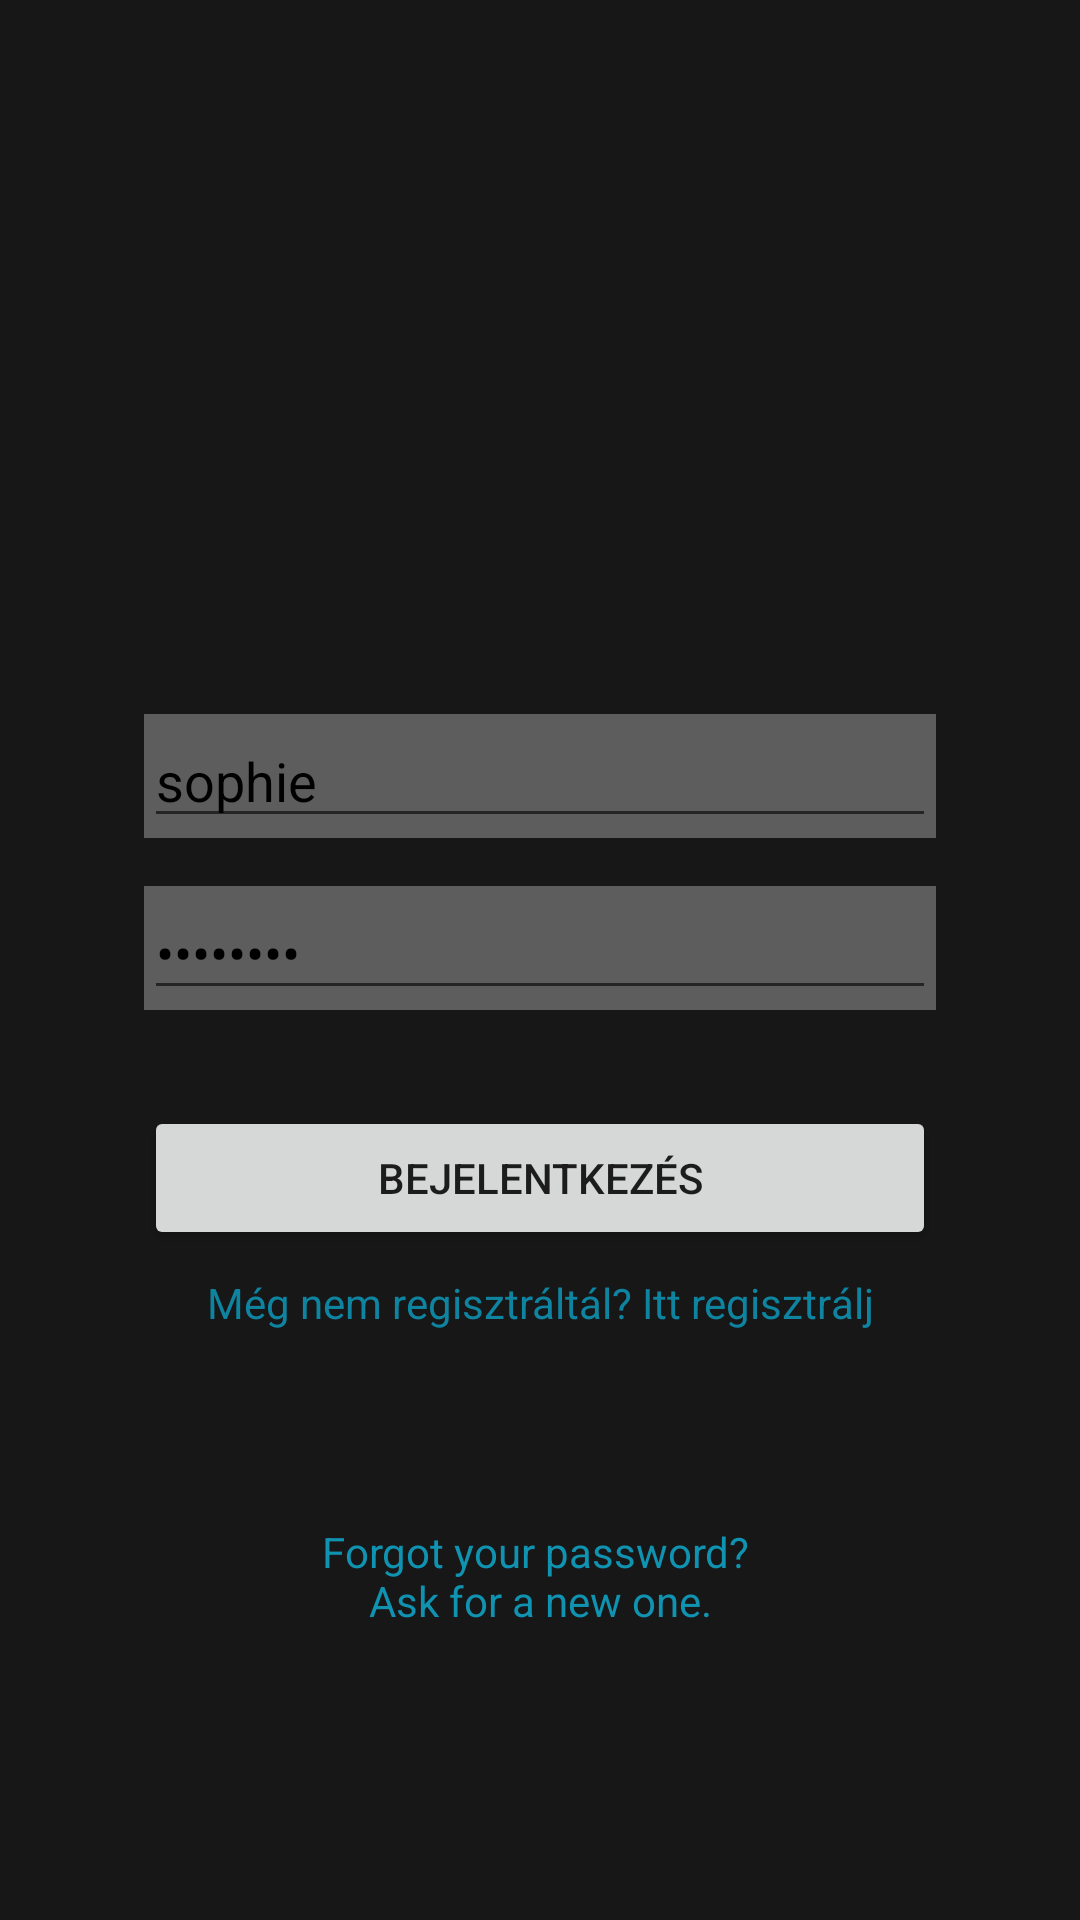

Write the Android layout XML for this screen, with the resource values it uses.
<!-- AndroidManifest.xml: application theme AppTheme -->
<!-- res/layout/fragment_login_login.xml -->
<?xml version="1.0" encoding="utf-8"?>
<androidx.constraintlayout.widget.ConstraintLayout xmlns:android="http://schemas.android.com/apk/res/android"
    xmlns:app="http://schemas.android.com/apk/res-auto"
    xmlns:tools="http://schemas.android.com/tools"
    android:layout_width="match_parent"
    android:layout_height="match_parent"
    android:padding="@dimen/margin_large"
    android:background="@color/darkGray"
    android:orientation="vertical">

    <ImageView
        android:id="@+id/imageView"
        android:layout_width="@dimen/loginFragmentIconSize"
        android:layout_height="@dimen/loginFragmentIconSize"
        android:layout_margin="@dimen/margin_normal"
        android:contentDescription="Application icon"
        android:src="@drawable/icon_gecko"
        app:layout_constraintEnd_toEndOf="parent"
        app:layout_constraintStart_toStartOf="parent"
        app:layout_constraintTop_toTopOf="parent"
        app:tint="@color/blue"
        tools:ignore="HardcodedText" />

    <LinearLayout
        android:id="@+id/logInWithEmailOrUsernameContainer"
        android:layout_width="match_parent"
        android:layout_height="wrap_content"
        android:layout_marginStart="@dimen/margin_normal"
        android:layout_marginTop="40dp"
        android:layout_marginEnd="@dimen/margin_normal"
        android:background="@color/fillInFieldBackground"
        app:layout_constraintEnd_toEndOf="parent"
        app:layout_constraintStart_toStartOf="parent"
        app:layout_constraintTop_toBottomOf="@+id/imageView">

        <EditText
            android:id="@+id/logInEditTextEmailOrUserName"
            android:layout_width="match_parent"
            android:layout_height="wrap_content"
            android:hint="@string/login_fragment_enter_your_email_or_username"
            android:inputType="text"
            android:text="@string/login_fragment_test_email"
            android:textColor="@color/black"
            tools:ignore="Autofill,TextFields" />
    </LinearLayout>

    <LinearLayout
        android:id="@+id/logInPasswordContainer"
        android:layout_width="match_parent"
        android:layout_height="wrap_content"
        android:layout_marginStart="@dimen/margin_normal"
        android:layout_marginTop="@dimen/margin_normal"
        android:layout_marginEnd="@dimen/margin_normal"
        android:background="@color/fillInFieldBackground"
        app:layout_constraintEnd_toEndOf="parent"
        app:layout_constraintStart_toStartOf="parent"
        app:layout_constraintTop_toBottomOf="@+id/logInWithEmailOrUsernameContainer">

        <EditText
            android:id="@+id/logInEditTextPassword"
            android:layout_width="match_parent"
            android:layout_height="wrap_content"
            android:hint="@string/login_fragment_password"
            android:inputType="textPassword"
            android:text="@string/login_fragment_test_password"
            android:textColor="@color/black"
            tools:ignore="Autofill" />
    </LinearLayout>

    <TextView
        android:id="@+id/textViewSignInFailed"
        android:layout_width="match_parent"
        android:layout_height="wrap_content"
        android:layout_marginStart="@dimen/margin_large"
        android:layout_marginTop="@dimen/margin_small"
        android:layout_marginEnd="@dimen/margin_large"
        android:layout_marginBottom="@dimen/margin_small"
        android:shadowColor="@color/colorAccent"
        android:text="@string/login_fragment_something_went_wrong"
        android:textAlignment="center"
        android:textColor="@color/colorAccent"
        android:visibility="gone"
        app:layout_constraintBottom_toTopOf="@id/buttonLogIn"
        app:layout_constraintEnd_toEndOf="parent"
        app:layout_constraintStart_toStartOf="parent" />

    <Button
        android:id="@+id/buttonLogIn"
        android:layout_width="match_parent"
        android:layout_height="wrap_content"
        android:layout_marginStart="@dimen/margin_normal"
        android:layout_marginTop="@dimen/margin_large"
        android:layout_marginEnd="@dimen/margin_normal"
        android:text="@string/login_fragment_log_in_button"
        app:layout_constraintEnd_toEndOf="parent"
        app:layout_constraintStart_toStartOf="parent"
        app:layout_constraintTop_toBottomOf="@+id/logInPasswordContainer" />

    <TextView
        android:id="@+id/textViewSignIn"
        android:layout_width="match_parent"
        android:layout_height="wrap_content"
        android:layout_marginTop="@dimen/margin_small"
        android:shadowColor="@color/colorAccent"
        android:text="@string/login_fragment_not_registered"
        android:textAlignment="center"
        android:textColor="@color/blue"
        app:layout_constraintEnd_toEndOf="parent"
        app:layout_constraintStart_toStartOf="parent"
        app:layout_constraintTop_toBottomOf="@id/buttonLogIn" />

    <TextView
        android:id="@+id/textViewForgottenPassword"
        android:layout_width="match_parent"
        android:layout_height="wrap_content"
        android:layout_marginTop="@dimen/margin_extra_large"
        android:shadowColor="@color/colorAccent"
        android:text="@string/login_fragment_forgotten_password"
        android:textAlignment="center"
        android:textColor="@color/colorPrimary"
        app:layout_constraintEnd_toEndOf="parent"
        app:layout_constraintStart_toStartOf="parent"
        app:layout_constraintTop_toBottomOf="@id/textViewSignIn" />

    <LinearLayout
        android:id="@+id/forgottenPasswordFeedbackContainer"
        android:layout_width="wrap_content"
        android:layout_height="wrap_content"
        android:layout_marginStart="@dimen/margin_large"
        android:layout_marginTop="@dimen/margin_normal"
        android:layout_marginEnd="@dimen/margin_large"
        android:background="@color/colorAccent"
        app:layout_constraintEnd_toEndOf="parent"
        app:layout_constraintStart_toStartOf="parent"
        app:layout_constraintTop_toBottomOf="@+id/textViewForgottenPassword">

        <TextView
            android:id="@+id/forgottenPasswordFeedback"
            android:layout_width="match_parent"
            android:layout_height="wrap_content"
            android:textColor="@color/white" />
    </LinearLayout>

    <androidx.constraintlayout.widget.ConstraintLayout
        android:layout_width="match_parent"
        android:layout_height="wrap_content"
        android:layout_marginStart="@dimen/margin_large"
        android:layout_marginEnd="@dimen/margin_large"
        app:layout_constraintEnd_toEndOf="parent"
        app:layout_constraintStart_toStartOf="parent"
        app:layout_constraintTop_toBottomOf="@+id/textViewSignIn">

        <ProgressBar
            android:id="@+id/loginProgressBar"
            android:layout_width="40dp"
            android:layout_height="40dp"
            android:visibility="invisible"
            app:layout_constraintBottom_toBottomOf="parent"
            app:layout_constraintEnd_toEndOf="parent"
            app:layout_constraintStart_toStartOf="parent"
            app:layout_constraintTop_toTopOf="parent" />
    </androidx.constraintlayout.widget.ConstraintLayout>
</androidx.constraintlayout.widget.ConstraintLayout>
<!-- resources referenced by this layout -->
<resources>
  <color name="black">#000000</color>
  <color name="blue">#0E84A0</color>
  <color name="colorAccent">#950202</color>
  <color name="colorPrimary">#1092B1</color>
  <color name="darkGray">#171717</color>
  <color name="fillInFieldBackground">#4DFFFFFF</color>
  <color name="white">#ffffff</color>
  <dimen name="loginFragmentIconSize">150dp</dimen>
  <dimen name="margin_extra_large">64dp</dimen>
  <dimen name="margin_large">32dp</dimen>
  <dimen name="margin_normal">16dp</dimen>
  <dimen name="margin_small">8dp</dimen>
  <string name="login_fragment_enter_your_email_or_username">Email cím/ felhasználónév</string>
  <string name="login_fragment_forgotten_password">Forgot your password? \nAsk for a new one.</string>
  <string name="login_fragment_log_in_button">Bejelentkezés</string>
  <string name="login_fragment_not_registered">Még nem regisztráltál? Itt regisztrálj</string>
  <string name="login_fragment_password">Jelszó</string>
  <string name="login_fragment_something_went_wrong">Hiba történt, kérlek próbáld újra a bejelentkezést.</string>
  <string name="login_fragment_test_email">sophie</string>
  <string name="login_fragment_test_password">11111111</string>
  <style name="AppTheme" parent="Theme.MaterialComponents.Light.NoActionBar">
          
          <item name="colorPrimary">@color/colorPrimary</item>
          <item name="colorPrimaryDark">@color/colorPrimaryDark</item>
          <item name="colorAccent">@color/colorAccent</item>
      </style>
  <color name="colorPrimaryDark">#09475C</color>
</resources>
